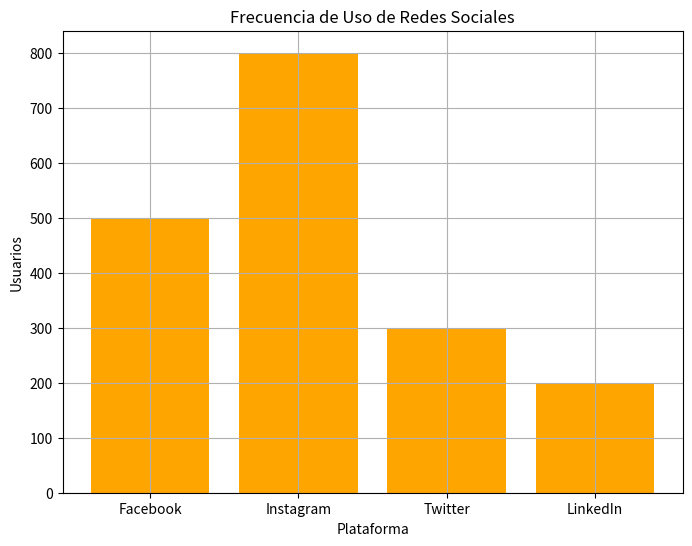

Here is the Python script that generated this plot:
import pandas as pd
import matplotlib.pyplot as plt

# Crear DataFrame con datos de redes sociales
redes_sociales = {
    'Plataforma': ['Facebook', 'Instagram', 'Twitter', 'LinkedIn'],
    'Usuarios': [500, 800, 300, 200]
}
df_redes_sociales = pd.DataFrame(redes_sociales)

# Visualizar frecuencia de uso de redes sociales
plt.figure(figsize=(8, 6))
plt.bar(df_redes_sociales['Plataforma'], 
        df_redes_sociales['Usuarios'], color='orange')
plt.title('Frecuencia de Uso de Redes Sociales')
plt.xlabel('Plataforma')
plt.ylabel('Usuarios')
plt.grid(True)
plt.show()
